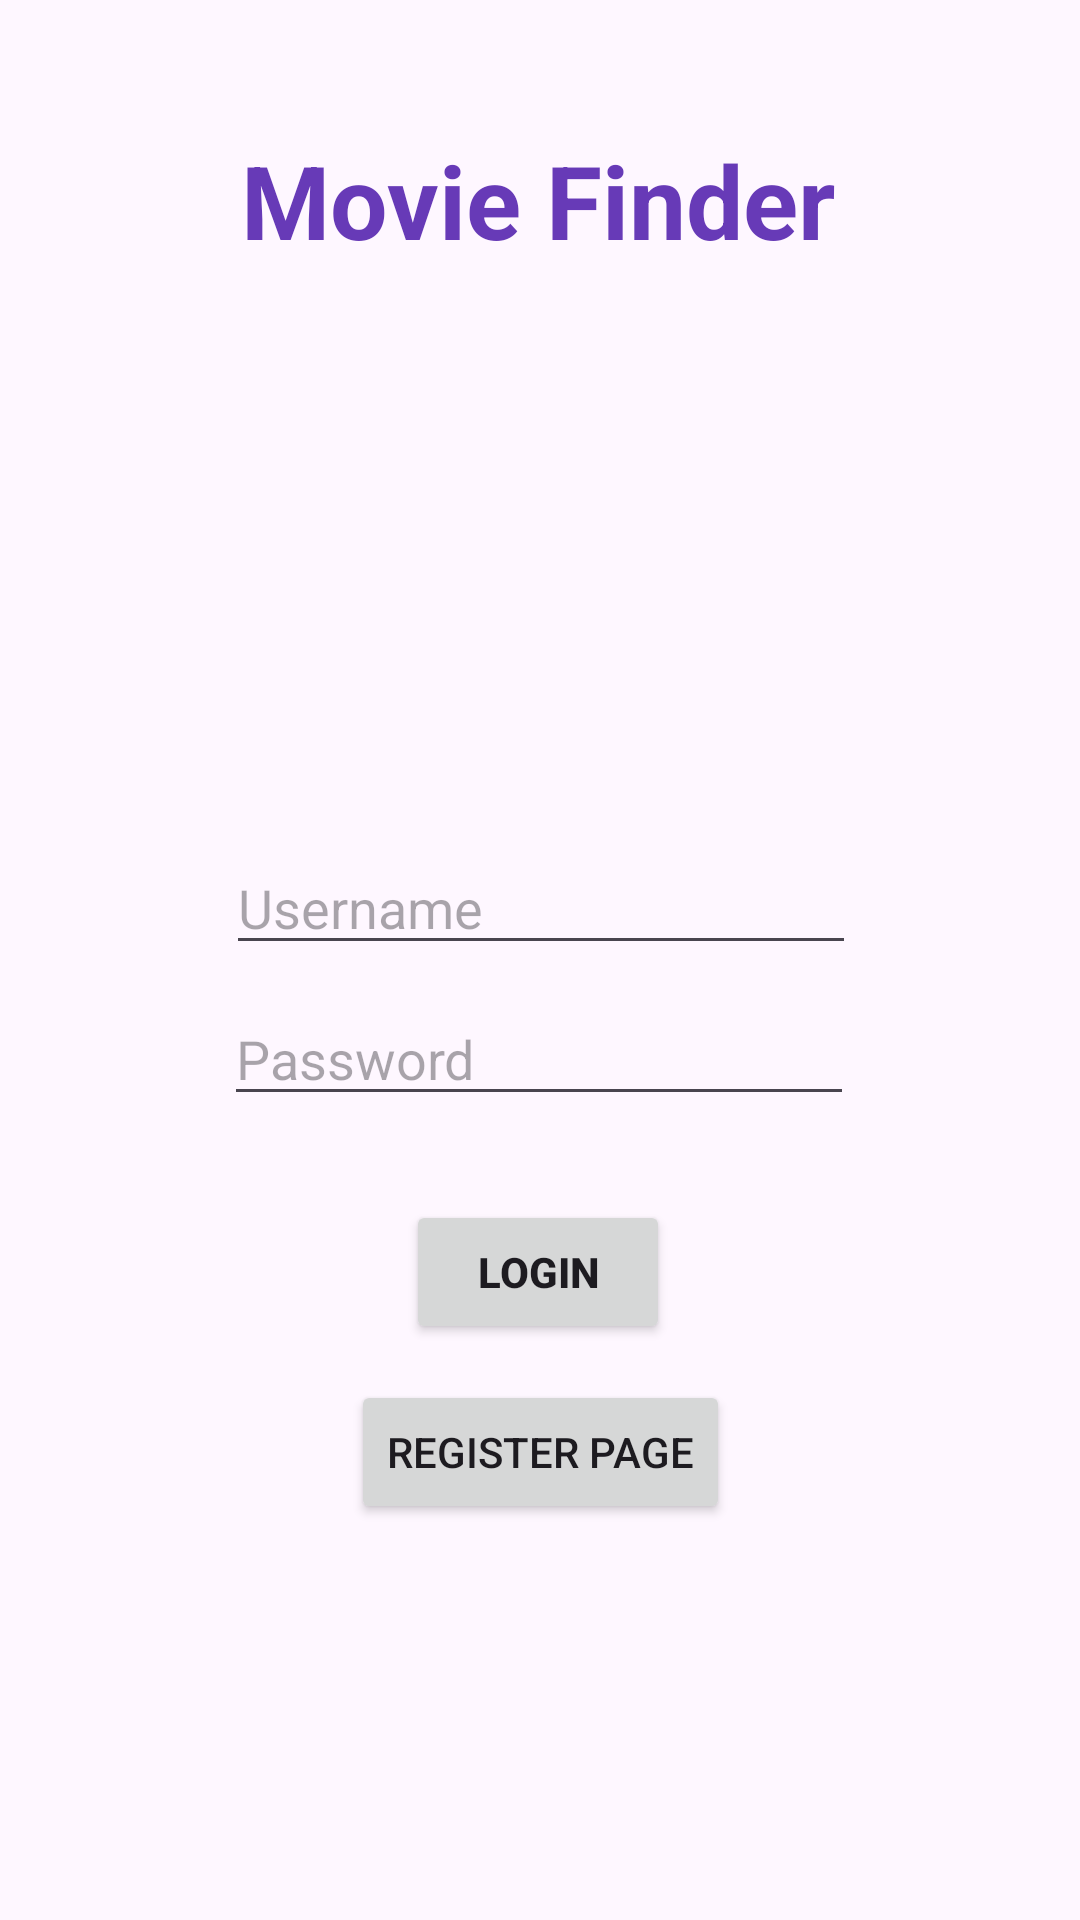

Write the Android layout XML for this screen, with the resource values it uses.
<!-- AndroidManifest.xml: application theme Theme.Movie_application -->
<!-- res/layout/activity_main.xml -->
<?xml version="1.0" encoding="utf-8"?>
<androidx.constraintlayout.widget.ConstraintLayout xmlns:android="http://schemas.android.com/apk/res/android"
    xmlns:app="http://schemas.android.com/apk/res-auto"
    xmlns:tools="http://schemas.android.com/tools"
    android:layout_width="match_parent"
    android:layout_height="match_parent"
    android:background="@drawable/background"
    tools:context=".MainActivity">


    <ImageView
        android:id="@+id/pictureOfMovie2"
        android:layout_width="136dp"
        android:layout_height="135dp"
        android:layout_marginTop="28dp"
        android:src="@mipmap/ic_launcher_round"
        app:layout_constraintBottom_toTopOf="@+id/userId"
        app:layout_constraintEnd_toEndOf="parent"
        app:layout_constraintHorizontal_bias="0.498"
        app:layout_constraintStart_toStartOf="parent"
        app:layout_constraintTop_toBottomOf="@+id/loginText" />

    <TextView
        android:id="@+id/loginText"
        android:layout_width="wrap_content"
        android:layout_height="wrap_content"
        android:layout_marginTop="44dp"
        android:text="@string/loginText"
        android:textColor="@color/purple"
        android:textSize="34sp"
        android:textStyle="bold"
        app:layout_constraintEnd_toEndOf="parent"
        app:layout_constraintHorizontal_bias="0.497"
        app:layout_constraintStart_toStartOf="parent"
        app:layout_constraintTop_toTopOf="parent" />

    <EditText
        android:id="@+id/accessCode"
        android:layout_width="wrap_content"
        android:layout_height="wrap_content"
        android:layout_marginTop="9dp"
        android:ems="10"
        android:hint="@string/password"
        android:inputType="text|textPassword"
        app:layout_constraintEnd_toEndOf="parent"
        app:layout_constraintHorizontal_bias="0.497"
        app:layout_constraintStart_toStartOf="parent"
        app:layout_constraintTop_toBottomOf="@+id/userId" />

    <Button
        android:id="@+id/loginButton"
        android:layout_width="wrap_content"
        android:layout_height="wrap_content"
        android:layout_marginTop="28dp"
        android:text="@string/loginButton"
        android:textStyle="bold"
        app:layout_constraintEnd_toEndOf="parent"
        app:layout_constraintHorizontal_bias="0.498"
        app:layout_constraintStart_toStartOf="parent"
        app:layout_constraintTop_toBottomOf="@+id/accessCode" />

    <Button
        android:id="@+id/registerButton"
        android:layout_width="wrap_content"
        android:layout_height="wrap_content"
        android:layout_marginTop="12dp"
        android:text="@string/registerButton"
        app:layout_constraintEnd_toEndOf="parent"
        app:layout_constraintStart_toStartOf="parent"
        app:layout_constraintTop_toBottomOf="@+id/loginButton" />

    <EditText
        android:id="@+id/userId"
        android:layout_width="wrap_content"
        android:layout_height="wrap_content"
        android:layout_marginTop="28dp"
        android:ems="10"
        android:hint="@string/username"
        android:inputType="text"
        app:layout_constraintEnd_toEndOf="parent"
        app:layout_constraintHorizontal_bias="0.502"
        app:layout_constraintStart_toStartOf="parent"
        app:layout_constraintTop_toBottomOf="@+id/pictureOfMovie2" />

</androidx.constraintlayout.widget.ConstraintLayout>
<!-- resources referenced by this layout -->
<resources>
  <color name="purple">#673AB7</color>
  <string name="loginButton">Login</string>
  <string name="loginText">Movie Finder</string>
  <string name="password">Password</string>
  <string name="registerButton">Register Page</string>
  <string name="username">Username</string>
  <style name="Theme.Movie_application" parent="Base.Theme.Movie_application" />
  <style name="Base.Theme.Movie_application" parent="Theme.Material3.DayNight.NoActionBar">
          
          
      </style>
</resources>
